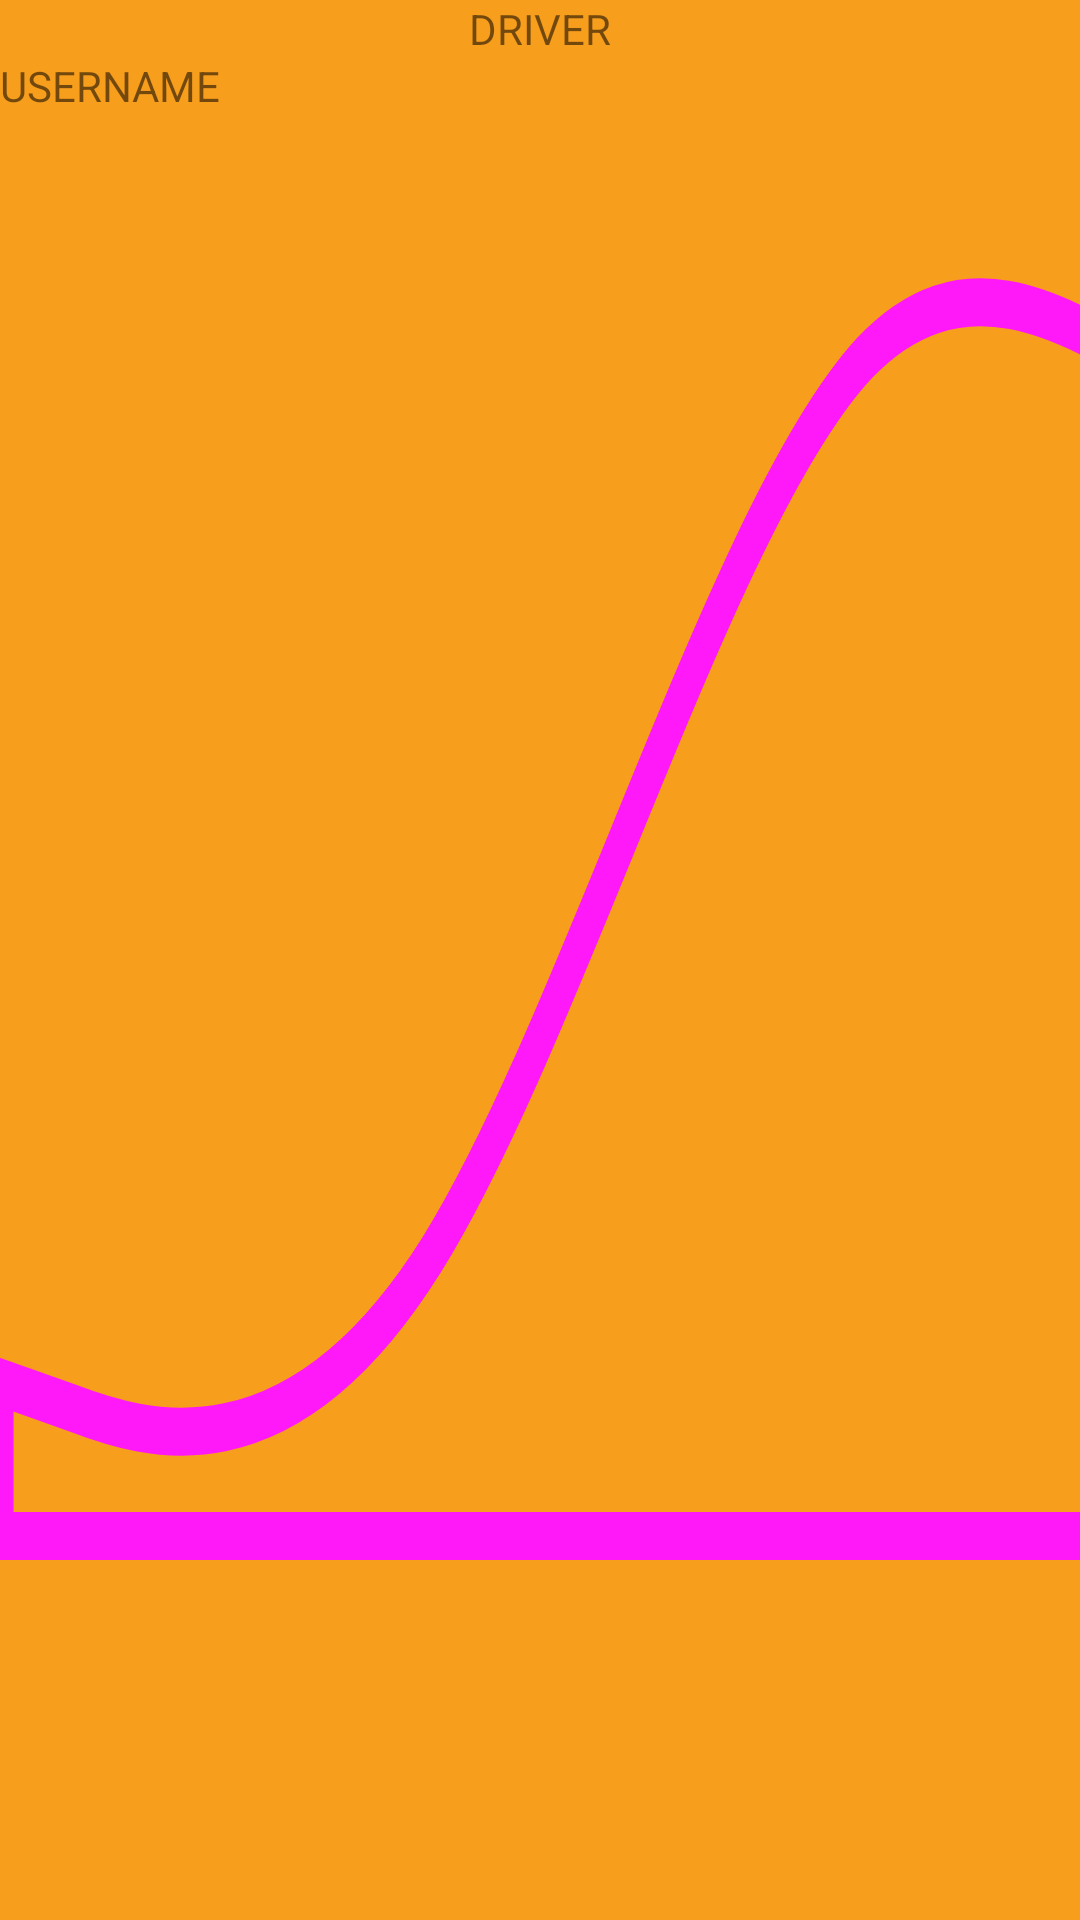

This screen was rendered from an Android layout file. Write that file and the resources it references.
<!-- AndroidManifest.xml: application theme AppTheme -->
<!-- res/layout/sample.xml -->
<?xml version="1.0" encoding="utf-8"?>
<androidx.constraintlayout.widget.ConstraintLayout xmlns:android="http://schemas.android.com/apk/res/android"
    android:layout_width="match_parent"
    android:layout_height="match_parent"
    android:background="@color/orange"
    xmlns:app="http://schemas.android.com/apk/res-auto">
    <TextView
        android:id="@+id/sbd"
        android:layout_width="wrap_content"
        android:layout_height="wrap_content"
        android:text="@string/txt_drvr"
        app:layout_constraintStart_toStartOf="parent"
        app:layout_constraintEnd_toEndOf="parent"
        app:layout_constraintTop_toTopOf="parent"/>
    <TextView
        android:layout_width="wrap_content"
        android:layout_height="wrap_content"
        android:text="@string/txt_uname"
        app:layout_constraintTop_toBottomOf="@+id/sbd"
        app:layout_constraintStart_toStartOf="parent"/>
    <FrameLayout
        android:layout_width="match_parent"
        android:layout_height="match_parent"
        android:background="@drawable/ic_android_black_24dp"
       />
</androidx.constraintlayout.widget.ConstraintLayout>
<!-- resources referenced by this layout -->
<resources>
  <color name="orange">#f89e1d</color>
  <!-- drawable ic_android_black_24dp (drawable) -->
  <vector xmlns:android="http://schemas.android.com/apk/res/android"
          android:width="400px"
          android:height="400px"
          android:viewportWidth="400.0"
          android:viewportHeight="400.0">
      <path
          android:pathData="M0,288L26.7,293.3C53.3,299,107,309,160,261.3C213.3,213,267,107,320,74.7C373.3,43,427,85,480,90.7C533.3,96,587,64,640,48C693.3,32,747,32,800,32C853.3,32,907,32,960,53.3C1013.3,75,1067,117,1120,128C1173.3,139,1227,117,1280,117.3C1333.3,117,1387,139,1413,149.3L1440,160L1440,320L1413.3,320C1386.7,320,1333,320,1280,320C1226.7,320,1173,320,1120,320C1066.7,320,1013,320,960,320C906.7,320,853,320,800,320C746.7,320,693,320,640,320C586.7,320,533,320,480,320C426.7,320,373,320,320,320C266.7,320,213,320,160,320C106.7,320,53,320,27,320L0,320Z"
          android:strokeColor="#FF19F9"
          android:fillColor="@color/orange"
          android:strokeWidth="10"
  
          />
  </vector>
  <string name="txt_drvr">DRIVER</string>
  <string name="txt_uname">USERNAME</string>
  <style name="AppTheme" parent="Theme.AppCompat.Light.DarkActionBar">
          
          <item name="colorPrimary">@color/orange</item>
          <item name="colorPrimaryDark">@color/orange</item>
          <item name="colorAccent">@color/orange</item>
      </style>
</resources>
